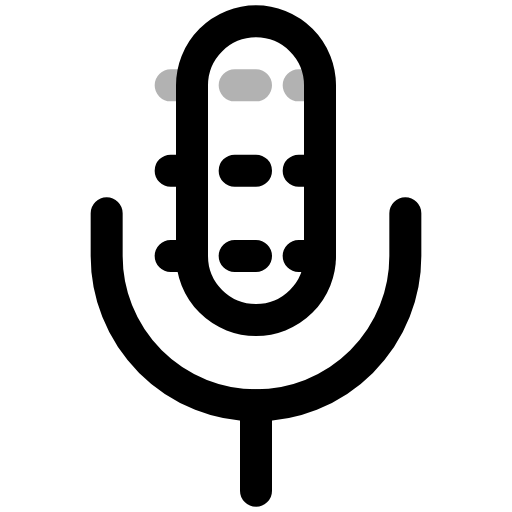
t = 0.00 s
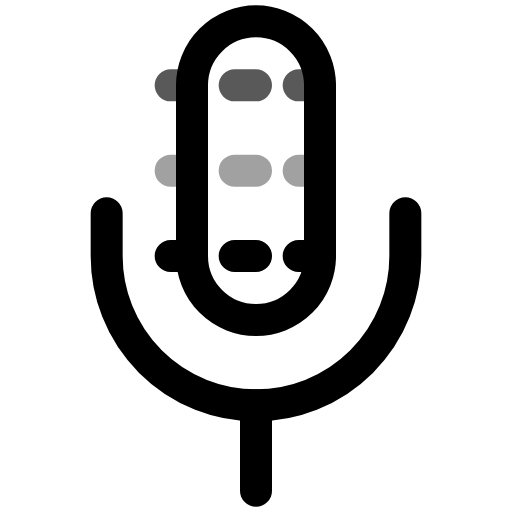
t = 0.25 s
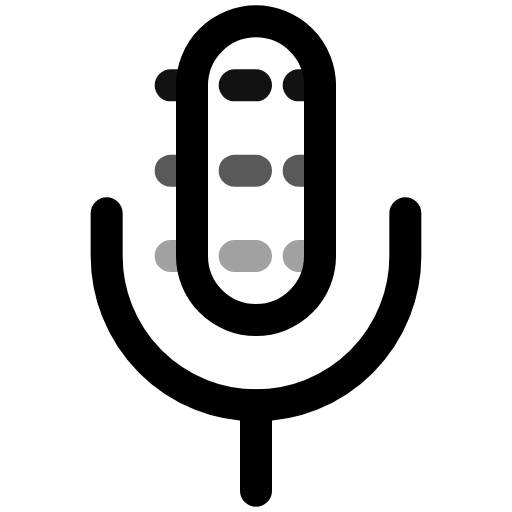
t = 0.45 s
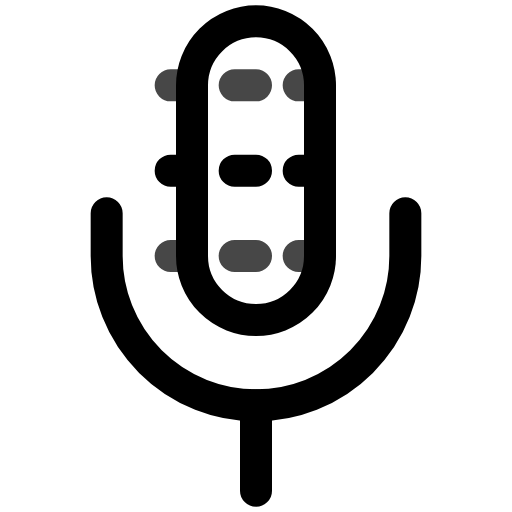
t = 0.70 s
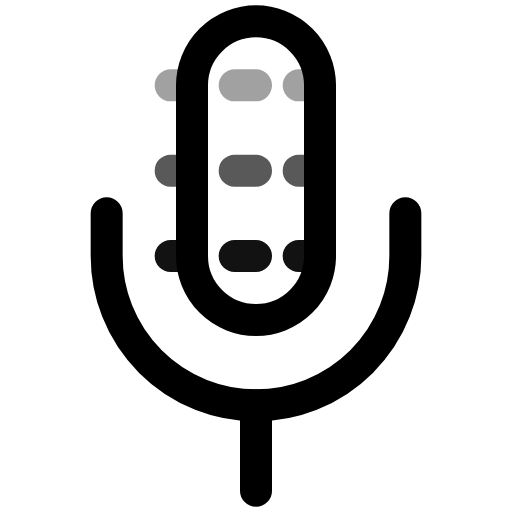
t = 0.95 s
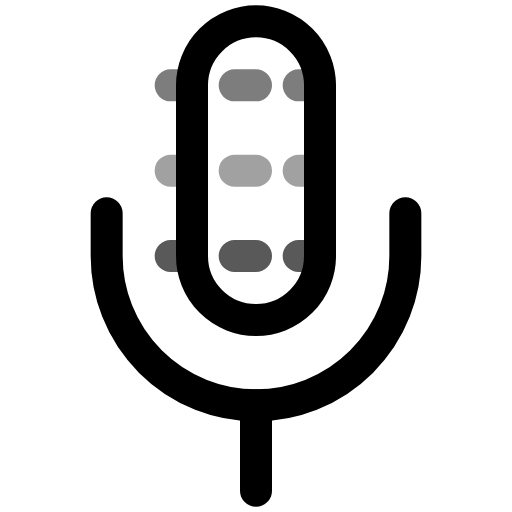
t = 1.15 s

The animated SVG that drew these frames (rendered in a browser with its animation timeline set to each time). Animation: 3 SMIL elements (animate=3); one cycle of 1.40 s, repeats indefinitely.

<svg viewBox="0 0 24 24" width="24" height="24" fill="none" xmlns="http://www.w3.org/2000/svg">
  <path d="M12 1a3 3 0 0 0-3 3v8a3 3 0 0 0 6 0V4a3 3 0 0 0-3-3z" stroke="currentColor" stroke-width="1.5" stroke-linecap="round" stroke-linejoin="round"/>
  <path d="M19 10v2a7 7 0 0 1-14 0v-2" stroke="currentColor" stroke-width="1.5" stroke-linecap="round" stroke-linejoin="round"/>
  <line x1="12" y1="19" x2="12" y2="23" stroke="currentColor" stroke-width="1.5" stroke-linecap="round" stroke-linejoin="round"/>
  <path d="M8 4h8" stroke="currentColor" stroke-width="1.5" stroke-linecap="round" stroke-dasharray="1 2">
    <animate attributeName="opacity" values="0.3;1;0.3" dur="1s" repeatCount="indefinite" begin="0s"/>
  </path>
  <path d="M8 8h8" stroke="currentColor" stroke-width="1.5" stroke-linecap="round" stroke-dasharray="1 2">
    <animate attributeName="opacity" values="0.3;1;0.3" dur="1s" repeatCount="indefinite" begin="0.2s"/>
  </path>
  <path d="M8 12h8" stroke="currentColor" stroke-width="1.5" stroke-linecap="round" stroke-dasharray="1 2">
    <animate attributeName="opacity" values="0.3;1;0.3" dur="1s" repeatCount="indefinite" begin="0.4s"/>
  </path>
</svg>
